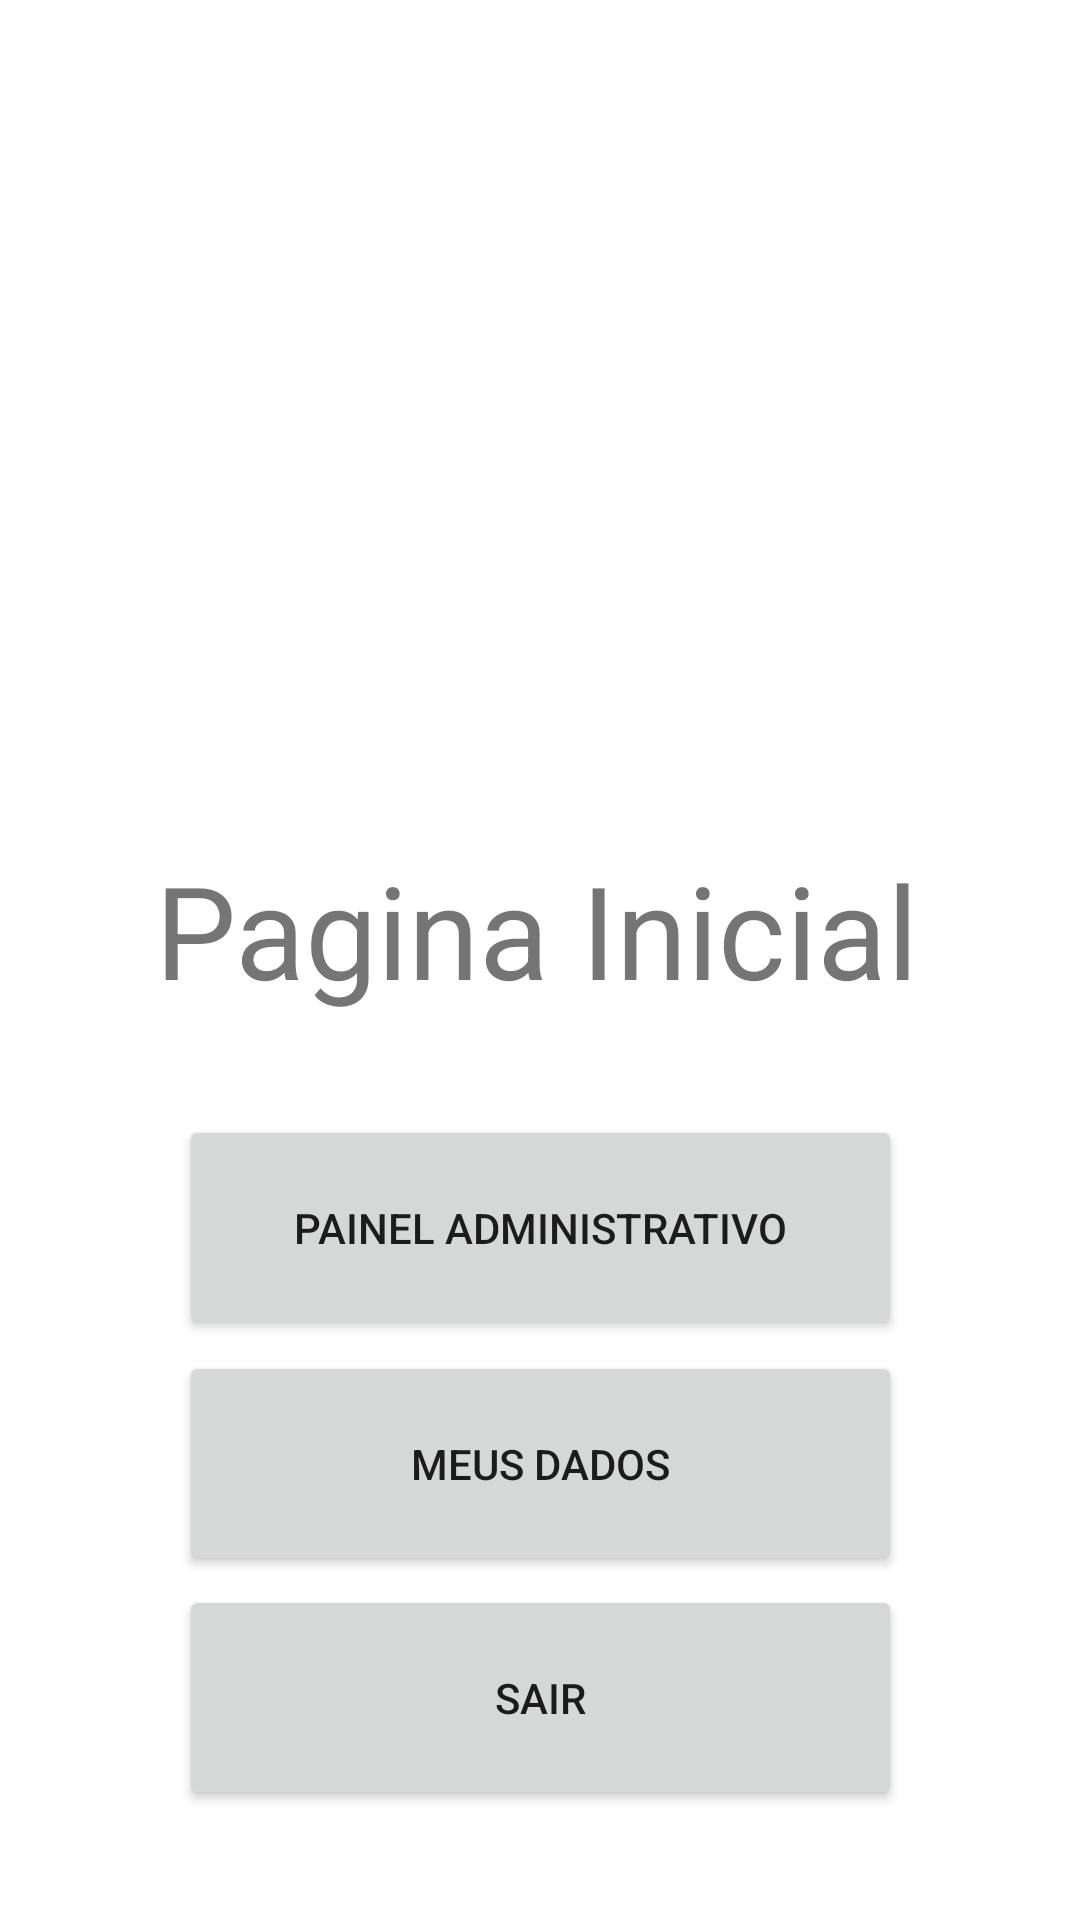

Android layout source for this screen:
<!-- AndroidManifest.xml: application theme Theme.PetNatú -->
<!-- res/layout/activity_pagina_inicial.xml -->
<?xml version="1.0" encoding="utf-8"?>
<androidx.constraintlayout.widget.ConstraintLayout xmlns:android="http://schemas.android.com/apk/res/android"
    xmlns:app="http://schemas.android.com/apk/res-auto"
    xmlns:tools="http://schemas.android.com/tools"
    android:layout_width="match_parent"
    android:layout_height="match_parent"
    tools:context=".activity.PaginaInicialActivity">

    <Button
        android:id="@+id/btSair"
        android:layout_width="241dp"
        android:layout_height="75dp"
        android:text="Sair"
        app:layout_constraintBottom_toBottomOf="parent"
        app:layout_constraintEnd_toEndOf="parent"
        app:layout_constraintStart_toStartOf="parent"
        app:layout_constraintTop_toTopOf="parent"
        app:layout_constraintVertical_bias="0.935" />

    <TextView
        android:id="@+id/textView2"
        android:layout_width="256dp"
        android:layout_height="80dp"
        android:text="Pagina Inicial"
        app:autoSizeTextType="uniform"
        app:layout_constraintBottom_toBottomOf="parent"
        app:layout_constraintEnd_toEndOf="parent"
        app:layout_constraintHorizontal_bias="0.496"
        app:layout_constraintStart_toStartOf="parent"
        app:layout_constraintTop_toTopOf="parent"
        app:layout_constraintVertical_bias="0.502" />

    <Button
        android:id="@+id/btPainelAdmPI"
        android:layout_width="241dp"
        android:layout_height="75dp"
        android:text="Painel Administrativo"
        app:layout_constraintBottom_toBottomOf="parent"
        app:layout_constraintEnd_toEndOf="parent"
        app:layout_constraintStart_toStartOf="parent"
        app:layout_constraintTop_toTopOf="parent"
        app:layout_constraintVertical_bias="0.658" />

    <Button
        android:id="@+id/btVerCadastroPa"
        android:layout_width="241dp"
        android:layout_height="75dp"
        android:text="Meus Dados"
        app:layout_constraintBottom_toBottomOf="parent"
        app:layout_constraintEnd_toEndOf="parent"
        app:layout_constraintStart_toStartOf="parent"
        app:layout_constraintTop_toTopOf="parent"
        app:layout_constraintVertical_bias="0.797" />

    <ImageView
        android:id="@+id/imageView2"
        android:layout_width="395dp"
        android:layout_height="324dp"
        app:layout_constraintBottom_toBottomOf="parent"
        app:layout_constraintEnd_toEndOf="parent"
        app:layout_constraintStart_toStartOf="parent"
        app:layout_constraintTop_toTopOf="parent"
        app:layout_constraintVertical_bias="0.007"
        app:srcCompat="@drawable/image__002" />

</androidx.constraintlayout.widget.ConstraintLayout>
<!-- resources referenced by this layout -->
<resources>
  <style name="Theme.PetNatú" parent="Theme.MaterialComponents.DayNight.DarkActionBar">
          
          <item name="colorPrimary">@color/purple_500</item>
          <item name="colorPrimaryVariant">@color/purple_700</item>
          <item name="colorOnPrimary">@color/white</item>
          
          <item name="colorSecondary">@color/teal_200</item>
          <item name="colorSecondaryVariant">@color/teal_700</item>
          <item name="colorOnSecondary">@color/black</item>
          
          <item name="android:statusBarColor" tools:targetApi="l">?attr/colorPrimaryVariant</item>
          
      </style>
  <color name="purple_500">#068E7A</color>
  <color name="purple_700">#E8068E7A</color>
  <color name="white">#FFFFFFFF</color>
  <color name="teal_200">#FF03DAC5</color>
  <color name="teal_700">#FF018786</color>
  <color name="black">#FF000000</color>
</resources>
